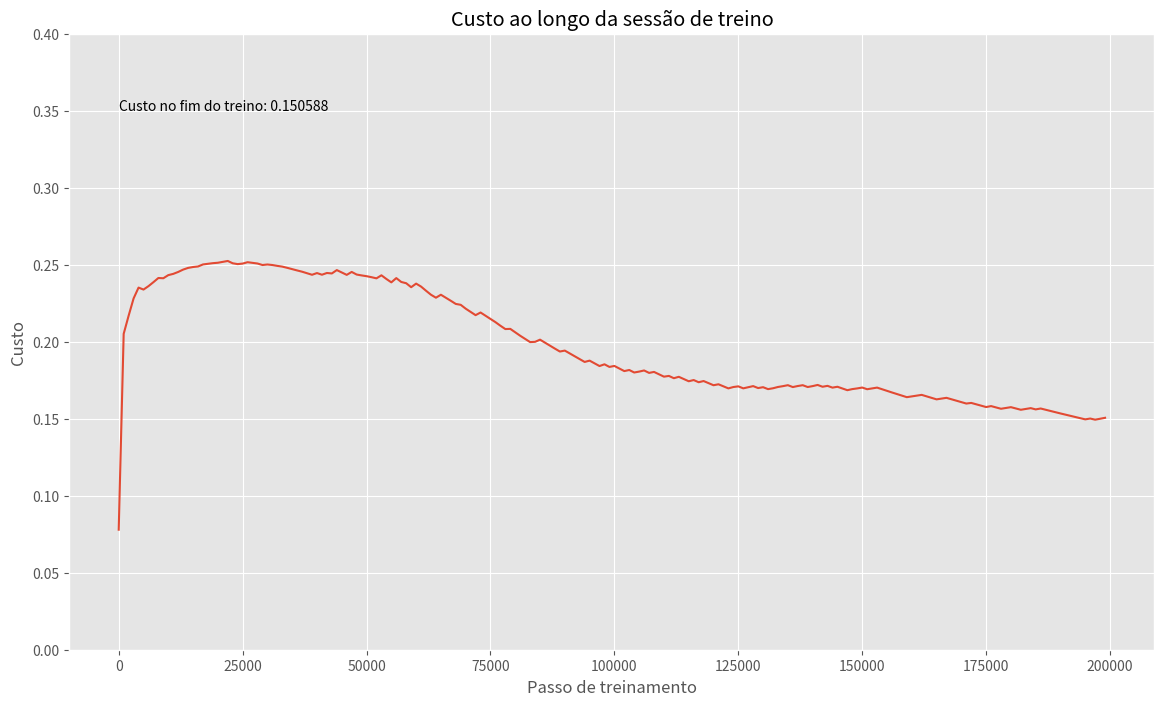

Recreate this plot in Python.
import numpy as np
import matplotlib.pyplot as plt

#Funções de ajuda
def sigmoid(z):
    return 1 / (1 + np.e ** (-z))

def sigmoid_prime(a):
    return a * (1 - a)

def cost_prime(o, y):
    return o - y

#Hiperparâmetros
lr = .01
momentum = .8

#Dados de entrada
X = np.asarray([[1, 0], [0, 1], [1, 1], [0, 0]])
y = np.asarray([[1], [1], [0], [0]])

#Inicialização aleatória dos pesos e bias
w1 = np.random.randn(2, 2)
w2 = np.random.randn(1, 2)
b1 = np.ones((2, 1))
b2 = np.ones((1, 1))

def forward(X, w1, w2, b1, b2):
    for index in range(len(X)):
        X_i = X[index].reshape((2, 1))
        y_i = y[index].reshape((1, 1))
        z1 = np.dot(w1, X_i) + b1
        a1 = sigmoid(z1)
        z2 = np.dot(w2, a1) + b2
        a2 = sigmoid(z2)
        print("\tPrevisão: ", a2[0][0])

def train(X, y, w1, w2, b1, b2):
    #FORWARD
    X = X.reshape((2, 1))
    y = y.reshape((1, 1))
    z1 = np.dot(w1, X) + b1
    a1 = sigmoid(z1)
    z2 = np.dot(w2, a1) + b2
    a2 = sigmoid(z2)
    
    #BACK
        #ERROS NAS CAMADAS
    output_error = a2 - y
    hidden_error = np.dot(w2.T, output_error)
    
        #VETORES UPDATES
    gradient2 = output_error * sigmoid_prime(a2) 
    update_vector_2 = np.dot(gradient2, a1.T)
    gradient1 = hidden_error * sigmoid_prime(a1)
    update_vector_1 = np.dot(gradient1, X.T)
    
        #AJUSTAR PARÂMETROS
    w1 -= lr * update_vector_1
    w2 -= lr * update_vector_2
    b1 -= lr * gradient1
    b2 -= lr * gradient2
    
    return output_error

#Execução do treinamento
errors = []
cost = []
step = []
for i in range(200000):
    index = np.random.randint(len(X))
    train(X[index], y[index], w1, w2, b1, b2)
    
    if i % 1000 == 0:
        error_this_example = train(X[index], y[index], w1, w2, b1, b2)
        errors.append(error_this_example[0][0])
        cost.append(sum(np.square(errors)) / len(errors))
        step.append(i)

#Plot do custo total
plt.style.use("ggplot")
plt.figure(figsize = (14, 8))
plt.plot(step, cost)
plt.ylim(0, .4)
plt.title("Custo ao longo da sessão de treino")
plt.ylabel("Custo")
plt.xlabel("Passo de treinamento")
plt.text(0, .35, "Custo no fim do treino: {:f}".format(cost[-1]))
plt.show()

#Teste
forward(np.array([[1, 0], [0, 1], [1, 1], [0, 0]]), w1, w2, b1, b2)
